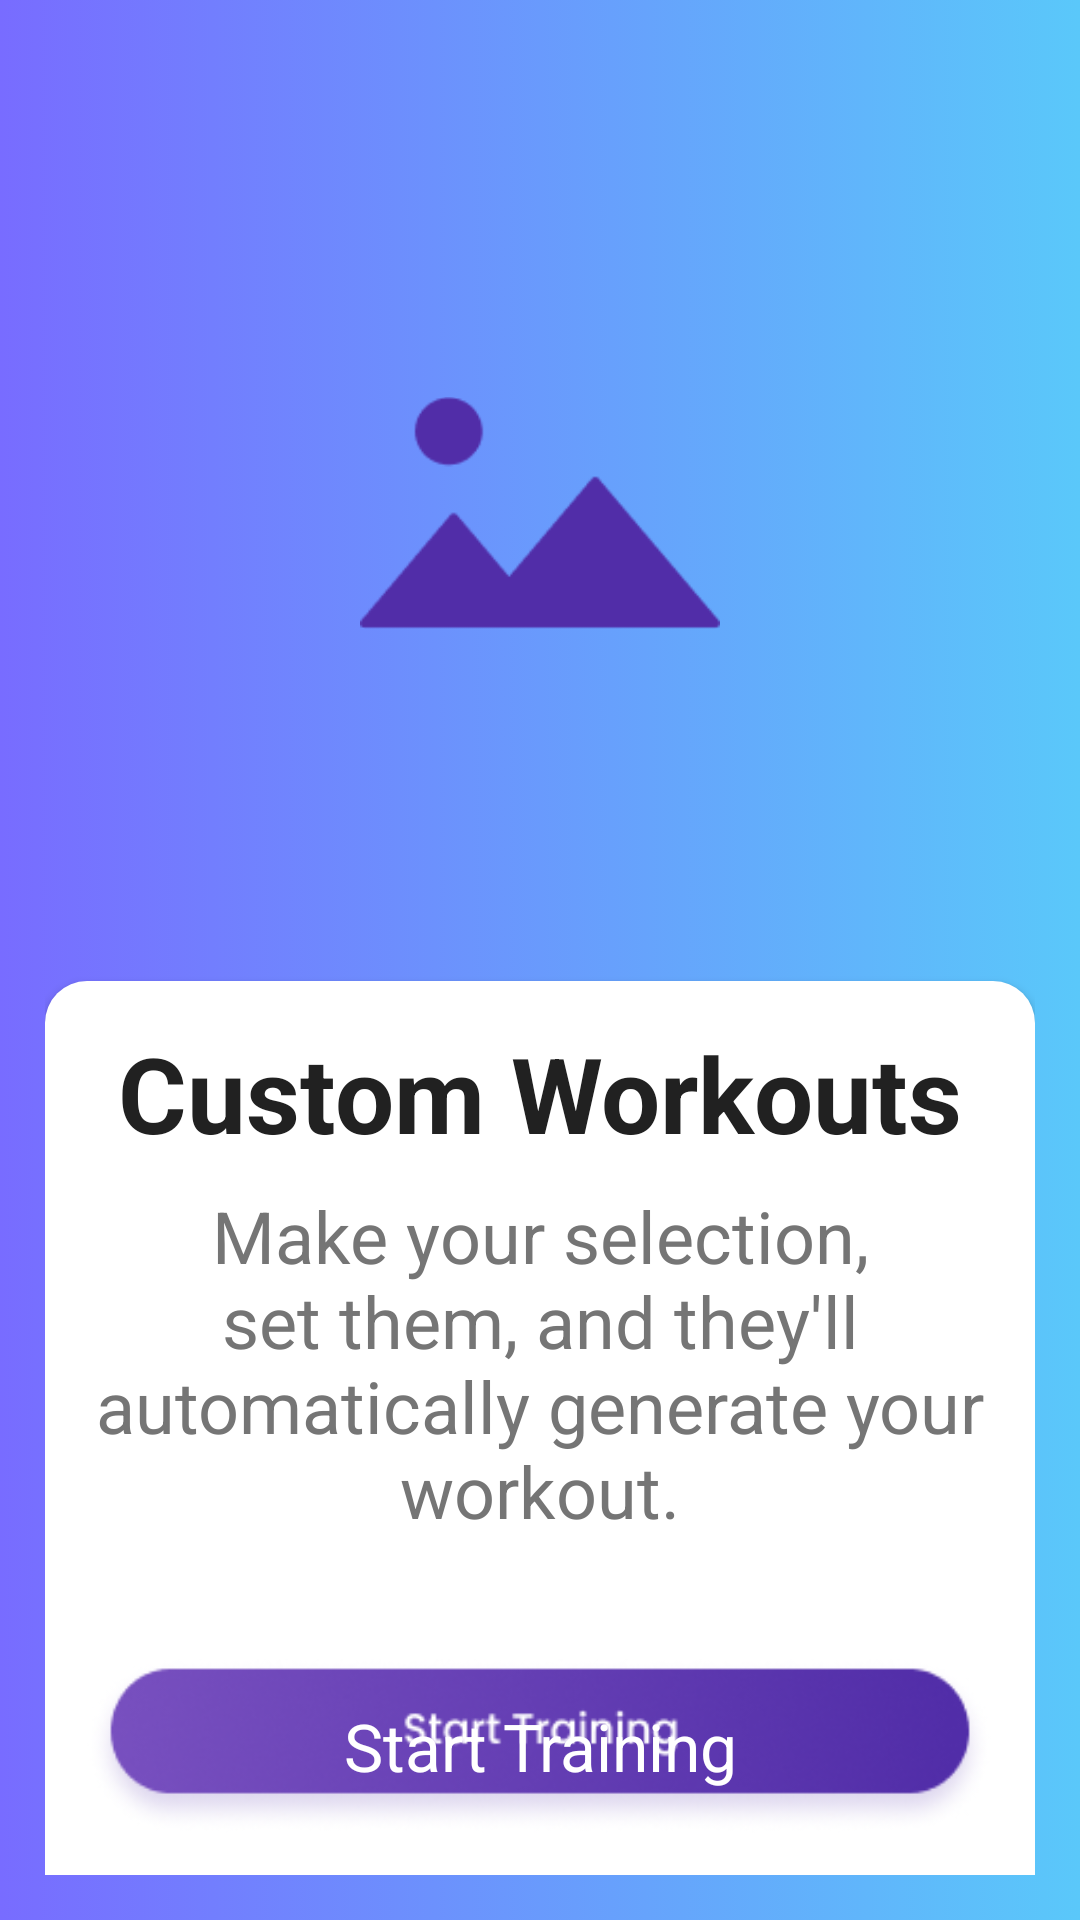

This screen was rendered from an Android layout file. Write that file and the resources it references.
<!-- AndroidManifest.xml: application theme Theme.FlowFit -->
<!-- res/layout/fragment_custom__workout.xml -->
<?xml version="1.0" encoding="utf-8"?>
<LinearLayout xmlns:android="http://schemas.android.com/apk/res/android"
    xmlns:tools="http://schemas.android.com/tools"
    android:layout_width="match_parent"
    android:layout_height="match_parent"
    android:background="@drawable/gardiant_color"
    android:orientation="vertical"
    android:padding="15dp"
    tools:context=".Custom_Workout">




    
    <LinearLayout
        android:id="@+id/top_section"
        android:orientation="vertical"
        android:layout_width="match_parent"
        android:layout_height="0dp"
        android:layout_alignParentTop="true"
        android:layout_weight="1"
        android:gravity="center"
        >

        <ImageView
            android:id="@+id/img_logo"
            android:layout_width="120dp"
            android:layout_height="120dp"
            android:src="@drawable/placeholder"
            android:contentDescription="Logo" />
    </LinearLayout>

    
    <LinearLayout
        android:id="@+id/bottom_drawer"
        android:orientation="vertical"
        android:layout_width="match_parent"
        android:layout_height="wrap_content"
        android:background="@drawable/bg_bottom_drawer"
        android:padding="14dp"
        android:elevation="2dp">

        <TextView
            android:text="Custom Workouts"
            android:textSize="35sp"
            android:textStyle="bold"
            android:textColor="@color/text_primary"
            android:gravity="center"
            android:layout_width="match_parent"
            android:layout_height="wrap_content" />

        <TextView
            android:text="Make your selection, set them, and they'll automatically generate your workout."
            android:layout_marginTop="8dp"
            android:textSize="24sp"
            android:gravity="center"
            android:textColor="@color/text_secondary"
            android:layout_width="match_parent"
            android:layout_height="wrap_content" />

        
        <LinearLayout
            android:orientation="horizontal"
            android:gravity="center"
            android:layout_marginTop="26dp"
            android:layout_width="match_parent"
            android:layout_height="wrap_content">

        </LinearLayout>

        
        <Button
            android:id="@+id/btn_get_started"
            android:layout_marginTop="14dp"
            android:layout_width="match_parent"
            android:layout_height="58dp"
            android:textAppearance="@style/TextAppearance.AppCompat.Large"
            android:text="Start Training"
            android:textColor="@color/button_text"
            android:background="@drawable/button"
            />

        

    </LinearLayout>

</LinearLayout>
<!-- resources referenced by this layout -->
<resources>
  <color name="button_text">#FFFFFF</color>
  <color name="text_primary">#212121</color>
  <color name="text_secondary">#757575</color>
  <!-- drawable bg_bottom_drawer (drawable) -->
  <shape xmlns:android="http://schemas.android.com/apk/res/android"
      android:shape="rectangle">
      <solid android:color="@color/background"/>
      <corners android:topLeftRadius="14dp" android:topRightRadius="14dp"/>
  </shape>
  <!-- drawable button: png bitmap (drawable, 27164 bytes) -->
  <!-- drawable gardiant_color (drawable) -->
  <?xml version="1.0" encoding="utf-8"?>
  <selector xmlns:android="http://schemas.android.com/apk/res/android">
  
      <item>
          <shape>
              <gradient android:angle="0" android:startColor="#786CFF" android:endColor="#5AC8FA" android:type="linear"/>
  
  
  
          </shape>
  
  
  
      </item>
  
  
  </selector>
  <!-- drawable placeholder: png bitmap (drawable, 2027 bytes) -->
  <style name="Theme.FlowFit" parent="Base.Theme.FlowFit" />
  <color name="background">#FFFFFF</color>
  <style name="Base.Theme.FlowFit" parent="Theme.Material3.DayNight.NoActionBar">
          
          
      </style>
</resources>
